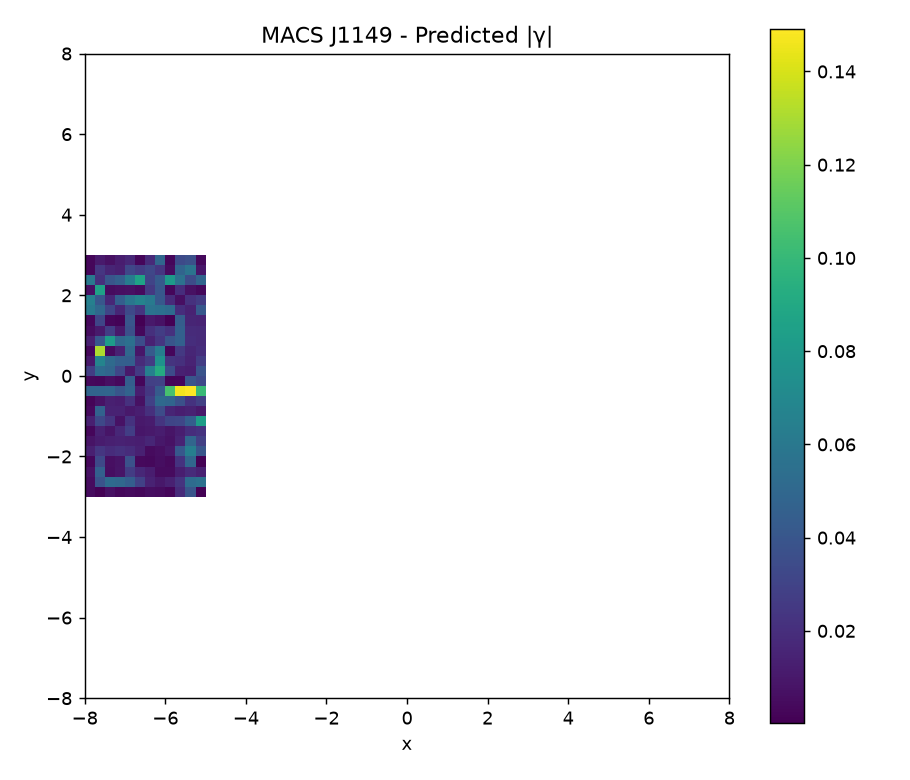

The table this chart was drawn from, first rows:
nan, nan, nan, nan, nan, nan, nan, nan, nan, nan, nan, nan, nan, nan, nan, nan, nan, nan, nan, nan, nan, nan, nan, nan
nan, nan, nan, nan, nan, nan, nan, nan, nan, nan, nan, nan, nan, nan, nan, nan, nan, nan, nan, nan, nan, nan, nan, nan
nan, nan, nan, nan, nan, nan, nan, nan, nan, nan, nan, nan, nan, nan, nan, nan, nan, nan, nan, nan, nan, nan, nan, nan
nan, nan, nan, nan, nan, nan, nan, nan, nan, nan, nan, nan, nan, nan, nan, nan, nan, nan, nan, nan, nan, nan, nan, nan
nan, nan, nan, nan, nan, nan, nan, nan, nan, nan, nan, nan, nan, nan, nan, nan, nan, nan, nan, nan, nan, nan, nan, nan
nan, nan, nan, nan, nan, nan, nan, nan, nan, nan, nan, nan, nan, nan, nan, nan, nan, nan, nan, nan, nan, nan, nan, nan
nan, nan, nan, nan, nan, nan, nan, nan, nan, nan, nan, nan, nan, nan, nan, nan, nan, nan, nan, nan, nan, nan, nan, nan
nan, nan, nan, nan, nan, nan, nan, nan, nan, nan, nan, nan, nan, nan, nan, nan, nan, nan, nan, nan, nan, nan, nan, nan
nan, nan, nan, nan, nan, nan, nan, nan, nan, nan, nan, nan, nan, nan, nan, nan, nan, nan, nan, nan, nan, nan, nan, nan
nan, nan, nan, nan, nan, nan, nan, nan, nan, nan, nan, nan, nan, nan, nan, nan, nan, nan, nan, nan, nan, nan, nan, nan
nan, nan, nan, nan, nan, nan, nan, nan, nan, nan, nan, nan, nan, nan, nan, nan, nan, nan, nan, nan, nan, nan, nan, nan
nan, nan, nan, nan, nan, nan, nan, nan, nan, nan, nan, nan, nan, nan, nan, nan, nan, nan, nan, nan, nan, nan, nan, nan
nan, nan, nan, nan, nan, nan, nan, nan, nan, nan, nan, nan, nan, nan, nan, nan, nan, nan, nan, nan, nan, nan, nan, nan
nan, nan, nan, nan, nan, nan, nan, nan, nan, nan, nan, nan, nan, nan, nan, nan, nan, nan, nan, nan, nan, nan, nan, nan
nan, nan, nan, nan, nan, nan, nan, nan, nan, nan, nan, nan, nan, nan, nan, nan, nan, nan, nan, nan, nan, nan, nan, nan
nan, nan, nan, nan, nan, nan, nan, nan, nan, nan, nan, nan, nan, nan, nan, nan, nan, nan, nan, nan, nan, nan, nan, nan
nan, nan, nan, nan, nan, nan, nan, nan, nan, nan, nan, nan, nan, nan, nan, nan, nan, nan, nan, nan, nan, nan, nan, nan
nan, nan, nan, nan, nan, nan, nan, nan, nan, nan, nan, nan, nan, nan, nan, nan, nan, nan, nan, nan, nan, nan, nan, nan
nan, nan, nan, nan, nan, nan, nan, nan, nan, nan, nan, nan, nan, nan, nan, nan, nan, nan, nan, nan, nan, nan, nan, nan
nan, nan, nan, nan, nan, nan, nan, nan, nan, nan, nan, nan, nan, nan, nan, nan, nan, nan, nan, nan, nan, nan, nan, nan
4.740264340221408447e-03, 1.051544669520194887e-03, 6.726773529226196847e-03, 3.515129975254229888e-03, 4.832966528819161375e-03, 3.514358679989402871e-03, 5.729230220521320041e-03, 5.029986570653999928e-03, 3.155986409315554922e-03, 1.888882669018289440e-02, 3.940688553319796061e-02, 4.136013220821482101e-04, nan, nan, nan, nan, nan, nan, nan, nan, nan, nan, nan, nan
5.196577871204074127e-03, 3.835251108192068437e-02, 5.248802424147540335e-02, 5.047693728411126179e-02, 4.464134130514885168e-02, 2.931353711049160607e-02, 1.480334980860214915e-02, 9.659796230375817389e-03, 1.389683019718671898e-02, 2.280495374737913708e-02, 5.261216271355989571e-02, 5.590410841611652415e-02, nan, nan, nan, nan, nan, nan, nan, nan, nan, nan, nan, nan
6.943989432765558870e-03, 4.617943650387065085e-02, 5.571343486487662956e-03, 8.881598740673091533e-03, 2.685292712715991320e-02, 1.672352748030782321e-02, 1.232686486720837790e-02, 4.688809321677615480e-03, 4.500146052218502966e-03, 1.278906651820635627e-02, 1.886339650151424435e-02, 1.400964865464904112e-02, nan, nan, nan, nan, nan, nan, nan, nan, nan, nan, nan, nan
3.119396338809969204e-03, 3.249764486601730562e-02, 6.479610242521411170e-03, 7.978033005307621356e-03, 3.722904364639680053e-02, 3.944214165474013538e-03, 3.474804469730309944e-03, 5.725393668897870748e-03, 4.366879249915779637e-03, 2.208735153776408486e-02, 4.932236223979773876e-02, 1.386221043571104605e-03, nan, nan, nan, nan, nan, nan, nan, nan, nan, nan, nan, nan
1.342228828047279873e-02, 2.397795398086452132e-02, 1.891158703011004694e-02, 2.170837244885625780e-02, 1.890356233345652157e-02, 1.387605958430829581e-02, 4.438457716199857919e-03, 6.277856118667288730e-03, 9.850718523945879365e-03, 4.128192734439867229e-02, 6.469843573333614040e-02, 4.027994943093446412e-02, nan, nan, nan, nan, nan, nan, nan, nan, nan, nan, nan, nan
7.908283873958773733e-03, 1.165369532759343019e-02, 1.354387202305590288e-02, 1.433161864450312357e-02, 1.346530857268600501e-02, 1.278718637649917458e-02, 1.650619827746731619e-02, 9.692774137025520625e-03, 7.537312812418395583e-03, 1.518500415568756028e-02, 4.920534874031229355e-02, 2.846964406595494518e-02, nan, nan, nan, nan, nan, nan, nan, nan, nan, nan, nan, nan
3.090052507528712016e-03, 1.392715874244593831e-02, 8.550073721018798534e-03, 1.677937743219757097e-02, 2.806655819605979527e-02, 9.163414755948541546e-03, 1.069287399112948261e-02, 1.222647886745409362e-02, 8.627364877415910974e-03, 1.251036820129849264e-02, 1.982031160659395233e-02, 2.234290741177601125e-02, nan, nan, nan, nan, nan, nan, nan, nan, nan, nan, nan, nan
1.322892950414948122e-02, 3.283291270302232667e-02, 2.320877154048577723e-02, 7.408272735618093817e-03, 2.226124544717270407e-02, 1.052584555337776270e-02, 1.169551544985163172e-02, 2.351452656500485627e-02, 3.148988671937320155e-02, 3.222713379884332291e-02, 4.484825825024421619e-02, 8.316901717719177300e-02, nan, nan, nan, nan, nan, nan, nan, nan, nan, nan, nan, nan
3.829923166770601937e-03, 4.701361393651252996e-02, 1.478673344952872656e-02, 1.444591571816694967e-02, 1.053008365930375133e-02, 1.305927763310303982e-02, 2.068535215843856842e-02, 3.502601168327292708e-02, 1.552333186580214484e-02, 1.288521572010077956e-02, 1.466805454376830450e-02, 1.047056520789193049e-02, nan, nan, nan, nan, nan, nan, nan, nan, nan, nan, nan, nan
2.499637755194493178e-03, 7.704432206905181997e-03, 1.355736392297777343e-02, 1.201613261270712864e-02, 2.176242296085283481e-02, 7.089762832808711203e-03, 2.882966403381690898e-02, 5.115832427258504983e-02, 4.857954482022264903e-02, 3.698762869761255262e-02, 2.182244771531004907e-02, 2.831329774741657770e-02, nan, nan, nan, nan, nan, nan, nan, nan, nan, nan, nan, nan
4.798190025233343287e-02, 4.836950030903319764e-02, 4.883476956431722499e-02, 4.005493640858026616e-02, 4.746436445254335196e-02, 1.252576399936475814e-02, 2.415742340713999611e-02, 4.276581705075667428e-02, 1.057367348793603751e-01, 1.466759406026097445e-01, 1.490982019150136340e-01, 1.010788347758016376e-01, nan, nan, nan, nan, nan, nan, nan, nan, nan, nan, nan, nan
3.760040218227304366e-03, 2.791377334977828729e-03, 6.431370300501530399e-03, 3.874869819903016543e-03, 4.456455628571757283e-02, 3.093314605688127043e-03, 2.842362854519417392e-02, 2.987141588867547534e-02, 2.581678645377458517e-03, 2.906090389471466858e-03, 3.937735708200681278e-02, 3.335421749969853800e-02, nan, nan, nan, nan, nan, nan, nan, nan, nan, nan, nan, nan
2.721420248383675175e-02, 5.255673835177814002e-02, 4.874941838418560963e-02, 3.215210158338800694e-02, 1.047468179264139654e-02, 2.586937430214542727e-02, 6.484241788172036280e-02, 9.163818663926837083e-02, 3.509507585749536279e-02, 1.411715359451015152e-02, 1.260795315407388026e-02, 3.832035967306432478e-02, nan, nan, nan, nan, nan, nan, nan, nan, nan, nan, nan, nan
9.746274676958233477e-03, 6.724706036004435283e-02, 5.200052112196864446e-02, 4.557450474422335140e-02, 4.495937490617911425e-02, 1.876989585803160929e-02, 2.674228915008814919e-02, 7.620671091790454099e-02, 2.249102284205679869e-02, 2.109508703356587425e-02, 1.489001294112967180e-02, 2.672502666641205643e-02, nan, nan, nan, nan, nan, nan, nan, nan, nan, nan, nan, nan
2.701818897234215238e-03, 1.308908115814599871e-01, 4.728538468450914356e-03, 1.372302717484644857e-02, 4.988951413313107153e-02, 9.522251662651508991e-03, 4.281639368519003785e-02, 6.325564731753736958e-02, 2.917421434355388365e-03, 2.520609061904548892e-02, 1.638603751224787866e-02, 2.000837035967772959e-02, nan, nan, nan, nan, nan, nan, nan, nan, nan, nan, nan, nan
1.336803108958547689e-02, 4.091810688943454954e-02, 8.281241851268091037e-02, 5.033169097226173477e-02, 5.514887426048645236e-02, 3.557093693447196253e-02, 1.449189318152526926e-02, 2.372140304306070632e-02, 3.927888042840387700e-02, 4.606478873634853310e-02, 1.951052179400833766e-02, 1.782055972740949346e-02, nan, nan, nan, nan, nan, nan, nan, nan, nan, nan, nan, nan
5.448312484665594410e-03, 1.128475153132664846e-02, 2.727935646814742127e-02, 1.034783075131825297e-02, 3.670027811377179344e-02, 3.296455042949541711e-03, 2.100481415963570409e-02, 2.723993071205650998e-02, 2.151235558375545753e-02, 4.604754836707557197e-02, 1.873450755293555939e-02, 1.812342674276828935e-02, nan, nan, nan, nan, nan, nan, nan, nan, nan, nan, nan, nan
3.147179354146627337e-03, 3.121564359121834636e-02, 3.011749714155932504e-03, 1.995387306469038023e-03, 3.959096614356362454e-02, 2.987376881883768731e-04, 1.037383919046543784e-02, 7.327519118081667060e-03, 5.154570471871916353e-04, 4.415296141124196161e-02, 1.598609133266360588e-02, 1.504797696282912135e-02, nan, nan, nan, nan, nan, nan, nan, nan, nan, nan, nan, nan
6.119922280563616646e-02, 5.073733293357187563e-02, 3.128742405069893234e-02, 1.655002628520079594e-02, 3.321848038997335384e-02, 2.351825179051949752e-02, 5.708175160192976993e-02, 5.538846862661261222e-02, 5.242571141024127135e-02, 1.975082368521771312e-02, 1.479827808832354617e-02, 4.145401792514617767e-02, nan, nan, nan, nan, nan, nan, nan, nan, nan, nan, nan, nan
6.516061695949434962e-02, 4.053467988249845333e-02, 1.671843293203404898e-02, 4.466874451430201398e-02, 5.889760579160271958e-02, 6.663220117599097381e-02, 6.185970118729439138e-02, 4.146305260526811365e-02, 1.867505799277887485e-02, 6.315844266829907273e-03, 2.154169630293142207e-02, 2.620138379165213791e-02, nan, nan, nan, nan, nan, nan, nan, nan, nan, nan, nan, nan
6.205307999007651960e-03, 8.541089540011605197e-02, 5.443691617334414125e-03, 6.258551799190932401e-03, 7.037391414548909568e-03, 4.887121066875730994e-03, 2.494294724897409138e-02, 4.041338267334323303e-02, 2.955950795556682321e-03, 1.949538518908489407e-02, 7.060544176427438826e-03, 3.538398043337900433e-03, nan, nan, nan, nan, nan, nan, nan, nan, nan, nan, nan, nan
6.049057898258155402e-02, 2.099912102049374119e-02, 3.955028093748336887e-02, 4.527132642486334652e-02, 6.285514754470669652e-02, 8.669883915134994623e-02, 3.098969297806631121e-02, 4.235699559852165036e-02, 8.091069044091314666e-02, 5.654248321461476101e-02, 3.467684967965972004e-02, 4.876611622022240106e-02, nan, nan, nan, nan, nan, nan, nan, nan, nan, nan, nan, nan
2.988738495563753560e-03, 2.389177467535450253e-02, 1.553969022040405101e-02, 1.360292824964441476e-02, 3.177193367470806940e-02, 2.650751027845511462e-02, 3.179649963405408591e-02, 2.388181639164672909e-02, 5.157186283793597364e-03, 4.834563135323168004e-02, 5.738873558130741515e-02, 9.123254320058418049e-03, nan, nan, nan, nan, nan, nan, nan, nan, nan, nan, nan, nan
2.973272928528579440e-03, 1.120587694649621477e-02, 6.814077603947190850e-03, 1.211881722679250713e-02, 1.678304228468929099e-02, 3.054790598060558478e-03, 1.816772862019840756e-02, 4.962043156420477275e-02, 2.717968507237262903e-03, 3.351021794956388772e-02, 3.661112548227313246e-02, 3.264842792037822919e-03, nan, nan, nan, nan, nan, nan, nan, nan, nan, nan, nan, nan
nan, nan, nan, nan, nan, nan, nan, nan, nan, nan, nan, nan, nan, nan, nan, nan, nan, nan, nan, nan, nan, nan, nan, nan
nan, nan, nan, nan, nan, nan, nan, nan, nan, nan, nan, nan, nan, nan, nan, nan, nan, nan, nan, nan, nan, nan, nan, nan
nan, nan, nan, nan, nan, nan, nan, nan, nan, nan, nan, nan, nan, nan, nan, nan, nan, nan, nan, nan, nan, nan, nan, nan
nan, nan, nan, nan, nan, nan, nan, nan, nan, nan, nan, nan, nan, nan, nan, nan, nan, nan, nan, nan, nan, nan, nan, nan
nan, nan, nan, nan, nan, nan, nan, nan, nan, nan, nan, nan, nan, nan, nan, nan, nan, nan, nan, nan, nan, nan, nan, nan
nan, nan, nan, nan, nan, nan, nan, nan, nan, nan, nan, nan, nan, nan, nan, nan, nan, nan, nan, nan, nan, nan, nan, nan
nan, nan, nan, nan, nan, nan, nan, nan, nan, nan, nan, nan, nan, nan, nan, nan, nan, nan, nan, nan, nan, nan, nan, nan
nan, nan, nan, nan, nan, nan, nan, nan, nan, nan, nan, nan, nan, nan, nan, nan, nan, nan, nan, nan, nan, nan, nan, nan
nan, nan, nan, nan, nan, nan, nan, nan, nan, nan, nan, nan, nan, nan, nan, nan, nan, nan, nan, nan, nan, nan, nan, nan
nan, nan, nan, nan, nan, nan, nan, nan, nan, nan, nan, nan, nan, nan, nan, nan, nan, nan, nan, nan, nan, nan, nan, nan
nan, nan, nan, nan, nan, nan, nan, nan, nan, nan, nan, nan, nan, nan, nan, nan, nan, nan, nan, nan, nan, nan, nan, nan
nan, nan, nan, nan, nan, nan, nan, nan, nan, nan, nan, nan, nan, nan, nan, nan, nan, nan, nan, nan, nan, nan, nan, nan
nan, nan, nan, nan, nan, nan, nan, nan, nan, nan, nan, nan, nan, nan, nan, nan, nan, nan, nan, nan, nan, nan, nan, nan
nan, nan, nan, nan, nan, nan, nan, nan, nan, nan, nan, nan, nan, nan, nan, nan, nan, nan, nan, nan, nan, nan, nan, nan
nan, nan, nan, nan, nan, nan, nan, nan, nan, nan, nan, nan, nan, nan, nan, nan, nan, nan, nan, nan, nan, nan, nan, nan
nan, nan, nan, nan, nan, nan, nan, nan, nan, nan, nan, nan, nan, nan, nan, nan, nan, nan, nan, nan, nan, nan, nan, nan
nan, nan, nan, nan, nan, nan, nan, nan, nan, nan, nan, nan, nan, nan, nan, nan, nan, nan, nan, nan, nan, nan, nan, nan
... 3 more rows
